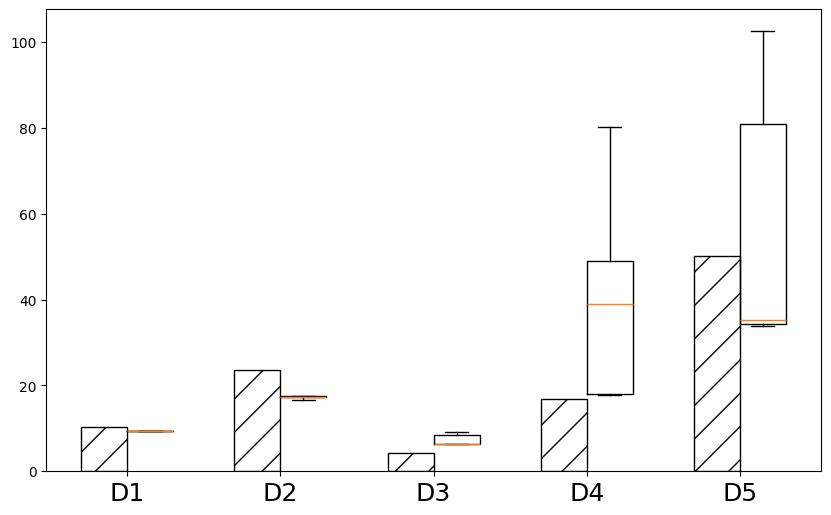

The script that saved this image:
import matplotlib.pyplot as plt
import seaborn as sns
import numpy as np
plt.rc('font',family='Times New Roman')

plt.rcParams['font.sans-serif'] = ['SimHei'] # 设置字体，不然中文无法显示
plt.rcParams['axes.unicode_minus'] = False
plt.rcParams['figure.figsize'] = (12.0, 6.0) # 设置figure_size尺寸
#plt.rcParams['figure.figsize'] = (4.0, 4.0) # 设置figure_size尺寸


#figsize(12.5, 4) # 设置 figsize
plt.rcParams['savefig.dpi'] = 500 #保存图片分辨率
plt.rcParams['figure.dpi'] = 500  #分辨率
# 默认的像素：[6.0,4.0]，分辨率为100，图片尺寸为 600&400
# 指定dpi=200，图片尺寸为 1200*800
# 指定dpi=300，图片尺寸为 1800*1200
print(plt.style.available)
plt.style.use('fast')
#plt.rcParams['image.interpolation'] = 'nearest' # 设置 interpolation style
#plt.rcParams['image.cmap'] = 'gray' # 设置 颜色 style
# 参照下方配色方案，第三参数为颜色数量，这个例子的范围是3-12，每种配色方案参数范围不相同
#bmap = brewer2mpl.get_map('Set3', 'qualitative', 10)
#colors = bmap.mpl_colors
plt.figure()
plt.rcParams['font.sans-serif'] = ['Times New Roman']
#plt.rc('font', family='Times New Roman')
plt.rc('font', family='Times New Roman')
# 或者直接修改配色方案
#plt.rcParams['axes.color_cycle'] = colors
font_size = 24

data_methods = ['D1', 'D2', 'D3', 'D4', 'D5']
data_results = {
    'D1': [9.425,9.3355,9.425,9.357,40.9155, 67.544, 9.475, 9.391, 9.362, 9.375],
    'D2': [17.59, 17.567, 16.90, 17.35, 49.49, 17.26, 17.19, 17.24, 50.68, 16.70],
    'D3': [32.58, 6.77,6.32, 6.34, 30.10, 9.15, 6.25, 6.36, 6.33, 6.34],
    'D4': [17.87, 18.03, 30.49, 47.47, 48.44, 80.30, 18.03, 49.01, 18.09, 55.12],
    'D5': [34.74, 76.61, 34.20, 102.48, 86.87, 35.71, 34.54, 33.92, 34.31, 82.35]
}

BVSM = {
    'D1': 10.4,
    'D2': 23.6,
    'D3': 4.20,
    'D4': 16.8,
    'D5': 50.1
}


# 创建画布和子图
fig, ax = plt.subplots(figsize=(10, 6))

# 绘制柱状图
bar_width = 0.3
index = np.arange(len(data_methods))


for i, method in enumerate(data_methods):
    plt.bar(index[i] - bar_width / 2, BVSM[method], bar_width, color='white', label=method, align='center', edgecolor='k', hatch='/')

# 绘制箱型图
box_data = [data_results[method] for method in data_methods]
ax.boxplot(box_data, positions=index + bar_width / 2, widths=bar_width, manage_ticks=False, showfliers=False)

# 设置轴标签和图例
ax.set_xticks(index,data_methods,size=18)
ax.set_xticklabels(data_methods)
#ax.set_xlabel('Methods',fontsize = 20)
#ax.set_ylabel('Values',fontsize = 20)

#plt.legend(loc='upper left', fontsize=18)

# 显示图形
#plt.tight_layout()
plt.savefig('intel3_RandomDS_mklbatch.pdf',format='pdf', dpi=1000)
#plt.show()
